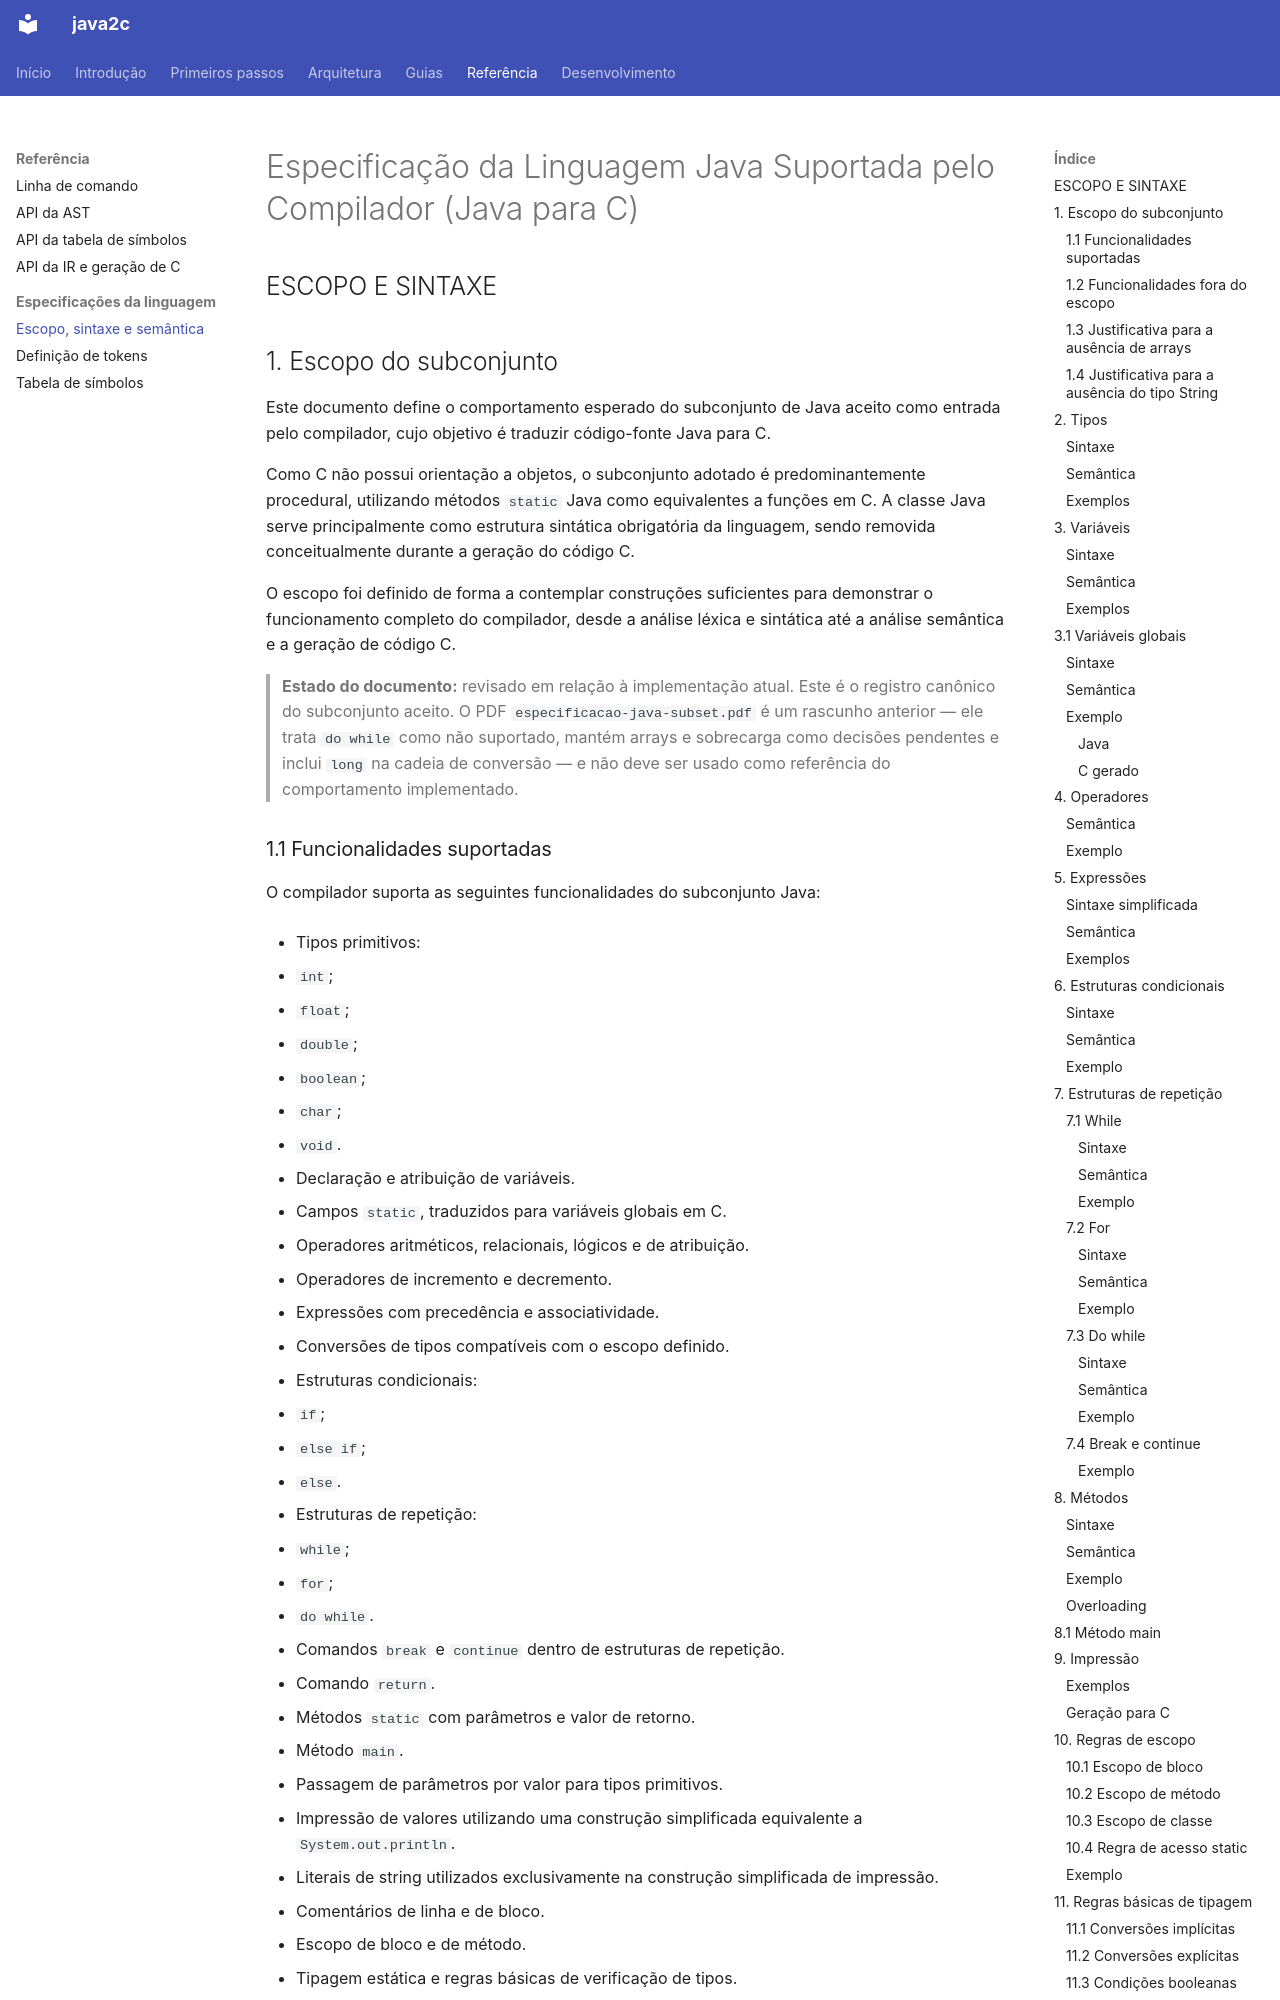

repository: thatsrenan/java2c · page: definicao-escopo-sintaxe-semantica/index.html · generator: mkdocs

# Especificação da Linguagem Java Suportada pelo Compilador (Java para C)

## ESCOPO E SINTAXE

## 1. Escopo do subconjunto

Este documento define o comportamento esperado do subconjunto de Java aceito como entrada pelo compilador, cujo objetivo é traduzir código-fonte Java para C.

Como C não possui orientação a objetos, o subconjunto adotado é predominantemente procedural, utilizando métodos `static` Java como equivalentes a funções em C. A classe Java serve principalmente como estrutura sintática obrigatória da linguagem, sendo removida conceitualmente durante a geração do código C.

O escopo foi definido de forma a contemplar construções suficientes para demonstrar o funcionamento completo do compilador, desde a análise léxica e sintática até a análise semântica e a geração de código C.

> **Estado do documento:** revisado em relação à implementação atual. Este é o
> registro canônico do subconjunto aceito. O PDF
> `especificacao-java-subset.pdf` é um rascunho anterior — ele trata `do while`
> como não suportado, mantém arrays e sobrecarga como decisões pendentes e
> inclui `long` na cadeia de conversão — e não deve ser usado como referência
> do comportamento implementado.
